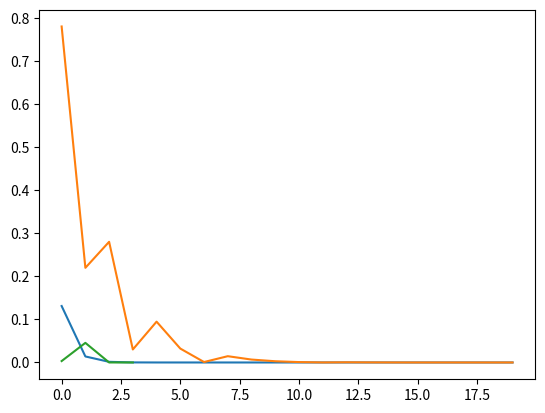

Reproduce this figure in Python.
__author__ = 'Girish'
import matplotlib.pyplot as plt
import math

def function(x):
    return x**10 -1
'''The expression would be kept in the list as [1,2,1] which will mean x^2 +(2*x)+1'''
#List_of_expressions = [int(x) for x in input("Enter the expression : ").split()]

def regula_falsi(f,low,high):
    li=[]
    for x in range(20):
        mid = ((low*f(high))-(high*f(low)))/(f(high)-f(low))
        li.append(mid)
        if f(mid)<0:
            high = mid
        elif f(mid)>0:
            low = mid
    return li
def bisection(f,low,high):
    li =[]
    for x in range(20):
        mid = (low+high)/2
        li.append(mid)
        if f(low)*f(mid)==0:
            return mid
        elif f(low)*f(mid)<0:
            high = mid
        elif f(low)*f(mid)>0:
            low = mid
    return li
def function2(x):
    return ((667.38/x)*(1-(math.exp(-0.146843*x))))-40


li1= regula_falsi(function2,12,16)
li1 = [abs(li1[-1]-x) for x in li1 ]
li2=bisection(function2,12,16)
li2 = [abs(li2[-1] -x) for x in li2]
li3=[0.563838,0.612700,0.567170, 0.567143]
error_li3 = [ abs(0.567143-x) for x in li3]
print(error_li3)
plt.figure()
plt.plot(li1)
plt.plot(li2)
plt.plot(error_li3)

plt.show()



